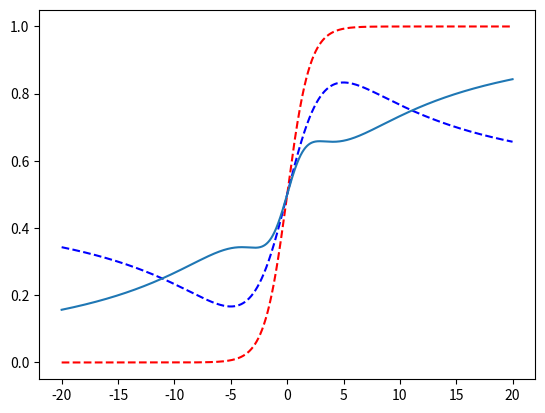

Reproduce this figure in Python.
import matplotlib.pyplot as plt
import numpy as np

def f(x):
    return 1 / (1 + np.e ** (-x))

def g(x, a, b):
    return (x / a) / ( ( 1 + ( ( x / a ) ** 2 ) ) * b) + 0.5

x = np.arange(-20, 20, 0.01)
y1 = f(x)

y2 = g(x, 5, 1.5)
y = y1 - y2 + 0.5

plt.plot(x, y1, 'r--')
plt.plot(x, y2, 'b--')
plt.plot(x, y)

plt.show()